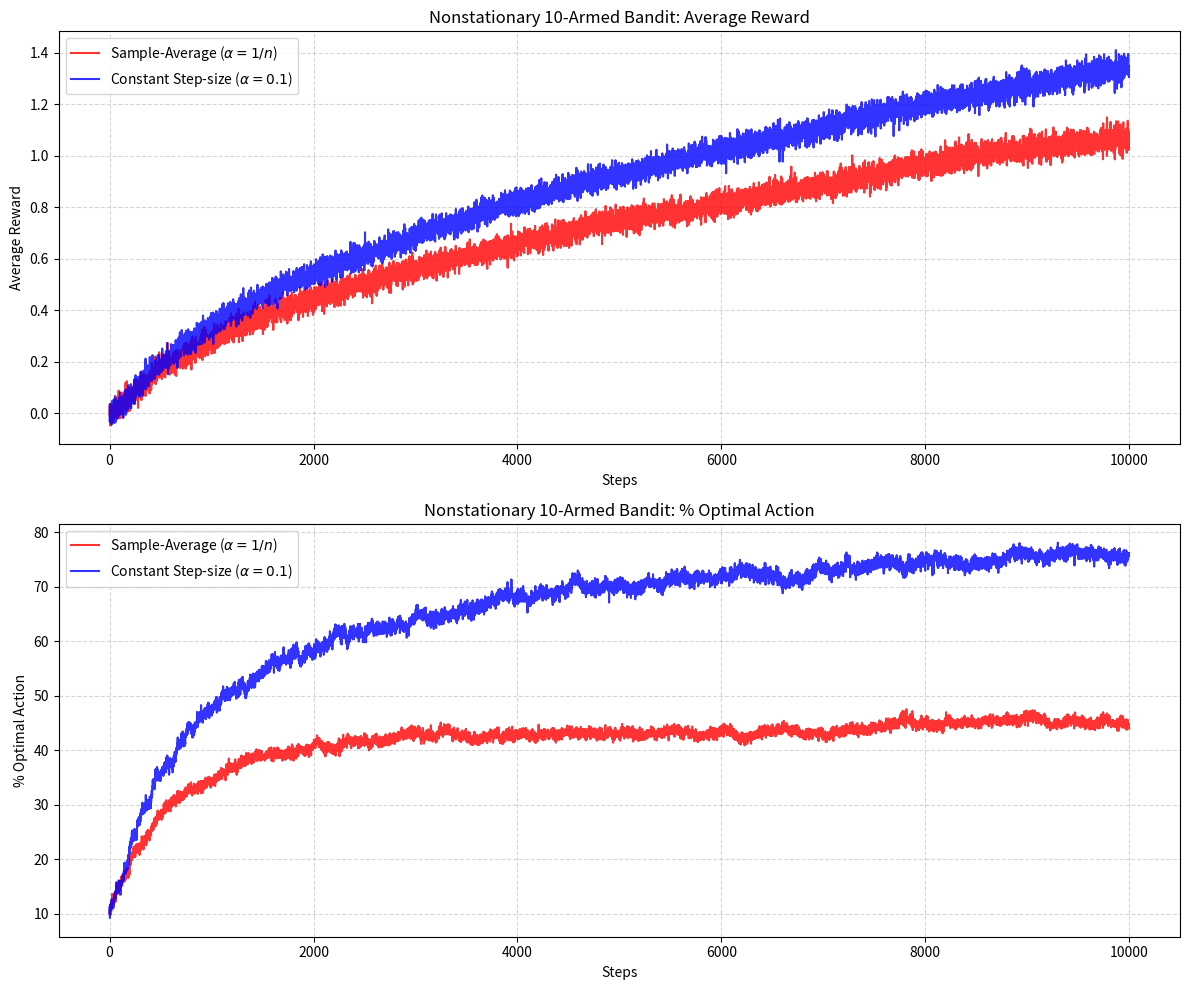

This chart was generated by the following Python code:
import numpy as np
import matplotlib.pyplot as plt
from tqdm import tqdm

def run_experiment(runs=2000, steps=10000, eps=0.1, alpha=0.1):
    k = 10
    
    avg_rewards = np.zeros((2, steps))
    optimal_action_pct = np.zeros((2, steps))
    
    q_star = np.zeros((runs, k))
    Q = np.zeros((runs, 2, k))
    N = np.zeros((runs, k), dtype=int)
    
    for t in tqdm(range(steps), desc="Running steps", unit="step"):
        # 所有 run 同时更新真实动作价值
        q_star += np.random.normal(0, 0.01, size=(runs, k))
        optimal_action = np.argmax(q_star, axis=1)  # (runs,)
        
        for method in range(2):
            # epsilon-greedy
            rand = np.random.rand(runs)
            random_actions = np.random.randint(0, k, size=runs)
            
            # 贪婪动作
            max_q = np.max(Q[:, method, :], axis=1, keepdims=True)
            is_best = (Q[:, method, :] == max_q)
            rand_vals = np.random.rand(runs, k)
            masked_vals = np.where(is_best, rand_vals, -np.inf)
            greedy_actions = np.argmax(masked_vals, axis=1)
            
            actions = np.where(rand < eps, random_actions, greedy_actions)
            
            rewards = np.random.normal(q_star[np.arange(runs), actions], 1.0)
            
            # 指标
            avg_rewards[method, t] += np.sum(rewards)
            optimal_action_pct[method, t] += np.sum(actions == optimal_action)
            
            # 更新 Q
            if method == 0:
                # 样本平均法
                N[np.arange(runs), actions] += 1
                Q[np.arange(runs), 0, actions] += (
                    (1.0 / N[np.arange(runs), actions]) *
                    (rewards - Q[np.arange(runs), 0, actions])
                )
            else:
                # 固定步长法
                Q[np.arange(runs), 1, actions] += alpha * (
                    rewards - Q[np.arange(runs), 1, actions]
                )
    
    avg_rewards /= runs
    optimal_action_pct = (optimal_action_pct / runs) * 100
    return avg_rewards, optimal_action_pct


steps = 10000
runs = 2000
avg_rewards, optimal_action_pct = run_experiment(runs=runs, steps=steps)


plt.figure(figsize=(12, 10))

plt.subplot(2, 1, 1)
plt.plot(avg_rewards[0], label=r'Sample-Average ($\alpha = 1/n$)', color='red', alpha=0.8)
plt.plot(avg_rewards[1], label=r'Constant Step-size ($\alpha = 0.1$)', color='blue', alpha=0.8)
plt.xlabel('Steps')
plt.ylabel('Average Reward')
plt.title('Nonstationary 10-Armed Bandit: Average Reward')
plt.legend()
plt.grid(True, linestyle='--', alpha=0.5)

plt.subplot(2, 1, 2)
plt.plot(optimal_action_pct[0], label=r'Sample-Average ($\alpha = 1/n$)', color='red', alpha=0.8)
plt.plot(optimal_action_pct[1], label=r'Constant Step-size ($\alpha = 0.1$)', color='blue', alpha=0.8)
plt.xlabel('Steps')
plt.ylabel('% Optimal Action')
plt.title('Nonstationary 10-Armed Bandit: % Optimal Action')
plt.legend()
plt.grid(True, linestyle='--', alpha=0.5)

plt.tight_layout()
plt.show()
